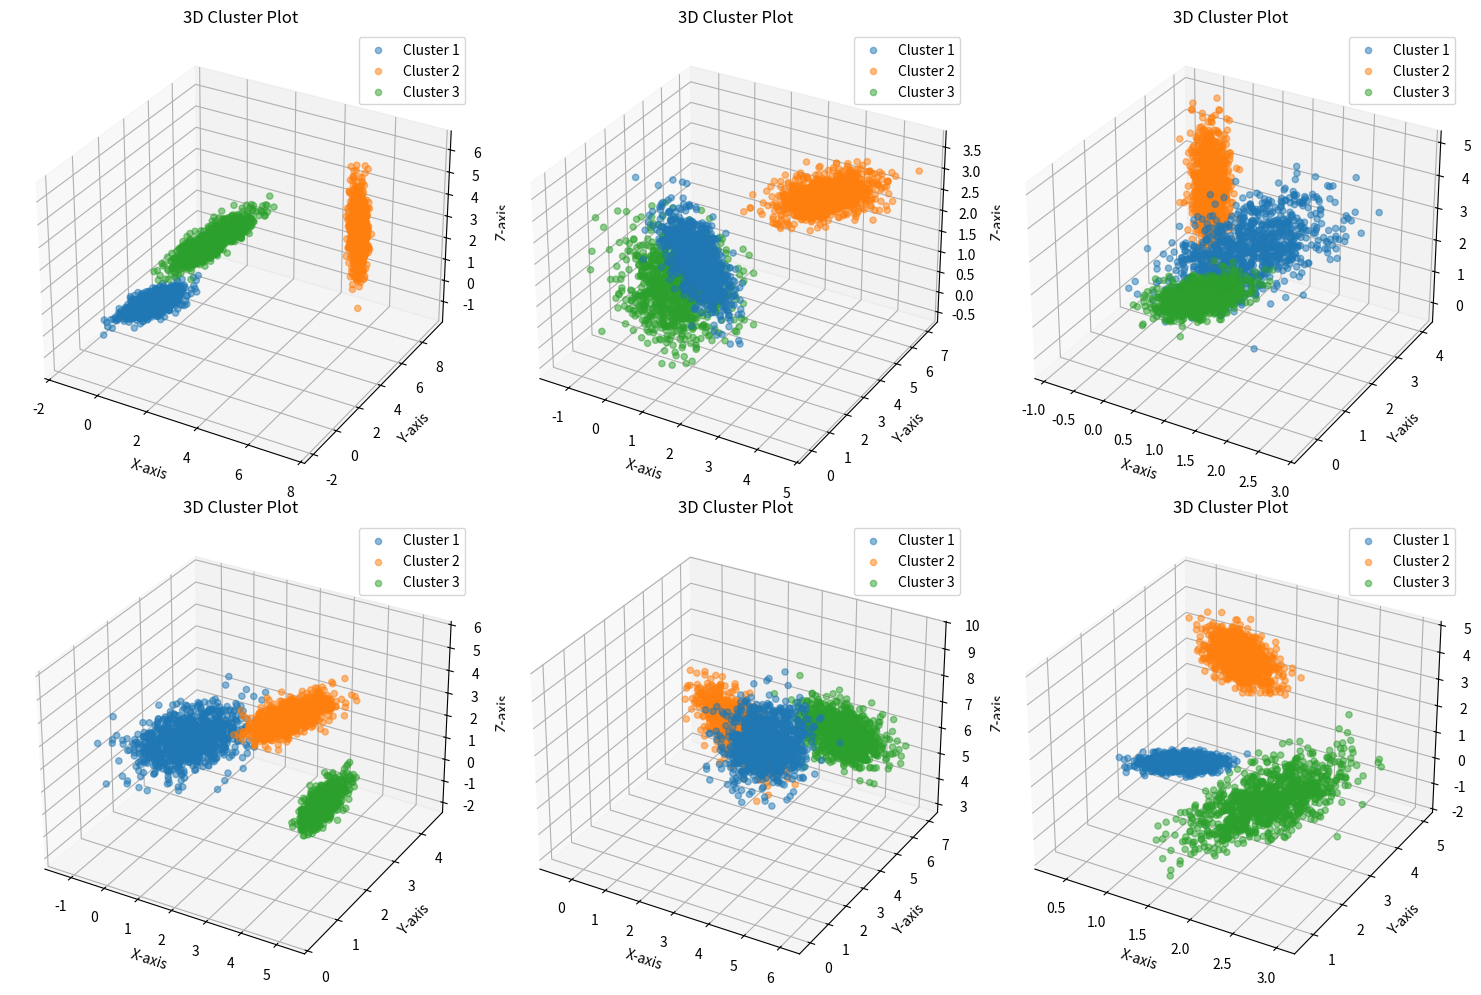

Reproduce this figure in Python.
from typing import Tuple, List

import matplotlib.pyplot as plt
import numpy as np


def generate_random_mean_vector(num_dims: int, distance: float) -> np.ndarray:
    """
    Generates a random mean vector of size num_dims
    The distance parameter specifies the distance of the mean from the origin
    """
    return np.random.rand(num_dims) * distance


def generate_random_covariance_matrix(num_dims: int, max_attempts: int = 100, tol: float = 1e-3) -> np.ndarray:
    """
    Generates a random, valid covariance matrix of size num_dims x num_dims
    """
    for _ in range(max_attempts):
        # Create a matrix of size num_dims x num_dims with values between -0.5 and 0.5 (centered around 0)
        cov_mat = np.random.rand(num_dims, num_dims) - 0.5
        # Multiply the matrix by its transpose to make it symmetric (and valid)
        cov_mat = np.dot(cov_mat, cov_mat.T)

        # Check if all eigenvalues are positive
        if np.all(np.linalg.eigvals(cov_mat) > tol):
            return cov_mat

    # If unable to find a valid matrix after max_attempts
    raise ValueError(f"Unable to generate a positive definite covariance matrix after {max_attempts} attempts.")


def generate_random_gaussian_distribution(num_dims: int, distance: float) -> Tuple[np.ndarray, np.ndarray]:
    """
    Generate a random gaussian distribution with mean "mean_vector" and covariance matrix "cov_mat"
    The distance parameter specifies the distance of the mean from the origin
    """
    # Create a random mean vector
    mean_vector = generate_random_mean_vector(num_dims, distance)
    # Create a random covariance matrix
    cov_mat = generate_random_covariance_matrix(num_dims)
    return mean_vector, cov_mat


def generate_normal_data_point(gaussian_dist: Tuple[np.ndarray, np.ndarray]) -> np.ndarray:
    """
    Generate a single data point from a gaussian distribution (mean vector and covariance matrix) gaussian_dist.
    """
    return np.random.multivariate_normal(*gaussian_dist, check_valid="warn", tol=1e-8)


def generate_gaussian_cluster(gaussian_dist: Tuple[np.ndarray, np.ndarray], num_points: int, num_dims: int) -> np.ndarray:
    """
    Generate a cluster of num_points data points from the gaussian distribution gaussian_dist.
    gaussian_dist is a tuple of the form (mean vector, covariance matrix).
    num_dims is the number of dimensions in the distribution.
    """
    # Create an empty array to store the points that form the cluster
    cluster = np.empty((num_points, num_dims))
    for i in range(num_points):
        # Generate a random data point
        data_point = generate_normal_data_point(gaussian_dist)
        # Add the new data point to the cluster
        cluster[i] = data_point
    return cluster


def generate_random_gaussian_clusters(num_clusters: int, num_points: int, num_dims: int, distance_range: Tuple[float, float]) -> list[np.ndarray]:
    """
    Generates random clusters of points from random gaussian distributions.
    num_clusters is the amount of gaussian clusters generated.
    num_points is the amount of data points in each cluster.
    num_dims is the number of dimensions in the distribution.
    distance_range is a tuple describing the range for the distances of the distributions.
    """
    # Create an empty list to store the clusters
    cluster_list = []
    for _ in range(num_clusters):
        # Randomize a "distance" in the specified range
        distance = round(np.random.uniform(*distance_range), ndigits=3)
        # Generate a random gaussian distribution
        gaussian_dist = generate_random_gaussian_distribution(num_dims, distance)
        # Generate a cluster of data points from the gaussian distribution
        cluster = generate_gaussian_cluster(gaussian_dist, num_points, num_dims)
        # Add the new cluster to the cluster list
        cluster_list.append(cluster)
    return cluster_list


def generate_random_cluster_centroids(num_clusters: int, num_dims: int) -> list[np.ndarray]:
    """
    Generates random initial points for cluster centroids.
    num_clusters is the amount of centroids generated (1 centroid generated per cluster).
    num_dims is the number of dimensions of the generated centroids.
    """
    # Create an empty list to store the centroids
    cluster_centroid_list = []
    for _ in range(num_clusters):
        # Generate a random distance for the centroid
        distance = np.random.rand()
        # Generate a random mean vector to serve as the centroid of a cluster
        cluster_centroid = generate_random_mean_vector(num_dims, distance)
        # Add the new centroid to the centroid list
        cluster_centroid_list.append(cluster_centroid)
    return cluster_centroid_list


def generate_line_shaped_gaussian_distribution(start_point: np.ndarray, end_point: np.ndarray) -> Tuple[np.ndarray, np.ndarray]:
    """
    Generates the mean vector and covariance matrix for a Gaussian distribution that follows
    a line segment defined by two points in a multi-dimensional space.

    Parameters:
        start_point (np.ndarray): The starting point of the line segment, array of shape (num_dims,).  
        end_point (np.ndarray): The ending point of the line segment, array of shape (num_dims,).  

    Returns:
        mean_vector (np.ndarray): Means of the distribution, array of shape (num_dims,)  
        cov_mat (np.ndarray): Covariance matrix of the distribution, array of shape (num_dims, num_dims)  
    """
    # Calculate the vector from start_point to end_point
    vector = end_point - start_point
    # Calculate the length of the vector
    vector_norm = np.linalg.norm(vector)
    # Normalize the vector to have a length of 1
    unit_vector = vector / vector_norm
    # Create the covariance matrix based on the vector length
    cov_mat = vector_norm * np.outer(unit_vector, unit_vector)
    # Add a small epsilon to the covariance matrix to avoid singularity
    epsilon = 0.005 * np.identity(cov_mat.shape[0])
    cov_mat += epsilon
    # Calculate the mean vector as the midpoint of the line segment
    mean_vector = start_point + (end_point - start_point) / 2
    return mean_vector, cov_mat


def generate_polygon_of_clusters(polygon_vertices: List[np.ndarray], num_points_per_cluster: List[int]) -> List[np.ndarray]:
    """
    Generates clusters of data points arranged in a polygonal shape, where each cluster is
    defined by a line segment between consecutive points in the vertices list.

    Parameters:
        polygon_vertices (List[np.ndarray]): A list of points that define the vertices of the polygon, 
                                             each point in the list is an array of shape (num_dims,).  
        num_points_per_cluster (List[int]): A list containing the number of points to generate for each cluster.  
        
    Returns:
        cluster_list (List[np.ndarray]): A list containing clusters of points.  
                                         Each cluster is a NumPy array of shape (num_points, num_dims).
    """
    num_dims = len(polygon_vertices[0])

    # Create an empty list to store the clusters
    cluster_list = []
    # Generate a cluster for each pair of consecutive polygon vertices
    for cur_index, cur_vertex in enumerate(polygon_vertices):
        # Get the previous vertex of the polygon
        prev_vertex = polygon_vertices[cur_index - 1]
        # Generate a line-shaped gaussian distribution between the previous vertex and the current one
        gaussian_dist = generate_line_shaped_gaussian_distribution(prev_vertex, cur_vertex)
        # Generate a cluster of data points from the gaussian distribution
        cluster = generate_gaussian_cluster(gaussian_dist, num_points_per_cluster[cur_index], num_dims)
        # Add the new cluster to the cluster list
        cluster_list.append(cluster)
    return cluster_list


def plot_clusters(clusters: list[np.ndarray], mean_vectors: np.ndarray = None, title: str = None, show_legend: bool = True) -> None:
    """
    Plots clusters of points in 2D or 3D space depending on the number of dimensions.

    Parameters:
        clusters (list of numpy.ndarray): A list of NumPy arrays, where each array has the shape (num_points, num_dims).
                                          All clusters must have points with the same number of dimensions, either 2D or 3D.
        mean_vectors (numpy.ndarray, optional): A NumPy array of shape (num_clusters, num_dims), where each row represents the mean vector
                                                of the Gaussian distribution that generated the corresponding cluster.
        title (str, optional): A string representing the title of the plot.
                               If not provided, the default title will be used based on the number of dimensions
                               (e.g., '2D Cluster Plot' or '3D Cluster Plot').
        show_legend (bool, optional): A boolean flag indicating whether to display a legend on the plot.
                                      Defaults to True. The legend shows labels for each cluster and, if provided,
                                      their corresponding mean vectors.

    Raises:
        ValueError: If the clusters have inconsistent dimensionality.
        ValueError: If the number of dimensions is smaller than 2.
    """
    num_dims = clusters[0].shape[1]

    if not all(cluster.shape[1] == num_dims for cluster in clusters):
        raise ValueError("All clusters must have the same number of dimensions.")

    ax = plt.gca()

    if num_dims in (2, 3):
        for i, cluster in enumerate(clusters):
            ax.scatter(*[cluster[:, dim] for dim in range(num_dims)], alpha=0.5, label=f"Cluster {i+1}")
            if mean_vectors is not None:
                # Mark the mean of the cluster using its number
                ax.text(*[mean_vectors[i][dim] for dim in range(num_dims)], str(i + 1), fontsize=12, fontweight="bold", color="black", ha="center", va="center")

        ax.set_xlabel("X-axis")
        ax.set_ylabel("Y-axis")

        if num_dims == 3:
            ax.set_zlabel("Z-axis")

        ax.set_title(title if title else f"{num_dims}D Cluster Plot")
        if show_legend:
            ax.legend()
    else:
        raise ValueError(f"The number of dimensions of the points in the clusters should be 2 or 3, but {num_dims} was found.")


def main():
    num_clusters = 3
    num_points = 1000
    num_dims = 3
    distance_range = (1, 10)
    rows = 2
    cols = 3

    plt.figure(figsize=(cols * 5, rows * 5))

    for row in range(rows):
        for col in range(cols):
            clusters = generate_random_gaussian_clusters(num_clusters, num_points, num_dims, distance_range)
            plt.subplot(rows, cols, cols * row + col + 1, projection="3d" if num_dims == 3 else None)
            plot_clusters(clusters, mean_vectors=None, title=None, show_legend=True)

    plt.tight_layout()
    plt.show()


if __name__ == "__main__":
    main()
